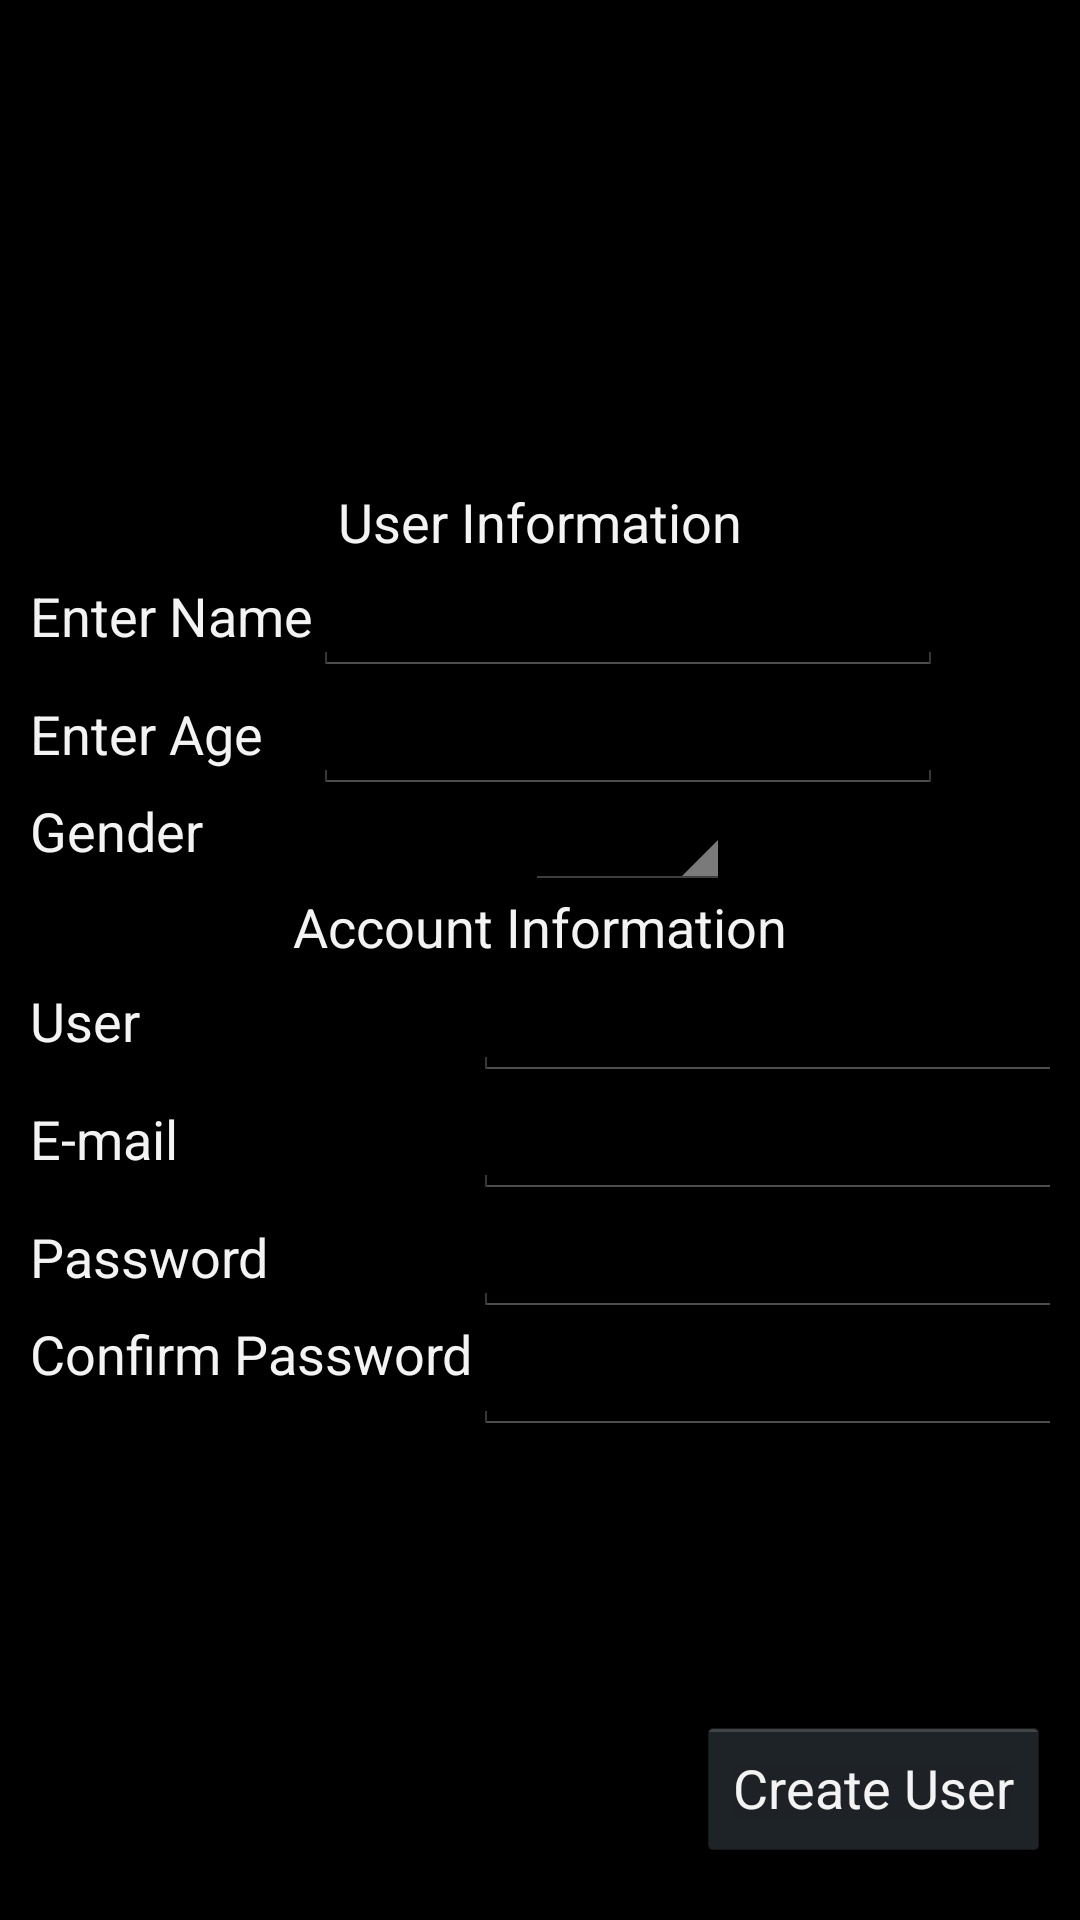

This screen was rendered from an Android layout file. Write that file and the resources it references.
<!-- AndroidManifest.xml: application theme android:Theme.Holo.NoActionBar -->
<!-- res/layout/register.xml -->
<?xml version="1.0" encoding="utf-8"?>
<RelativeLayout
    xmlns:tools="http://schemas.android.com/tools"
    android:layout_width="fill_parent"
        android:layout_height="fill_parent" xmlns:android="http://schemas.android.com/apk/res/android"
        tools:context=".ui.Register">
    <LinearLayout
            android:orientation="vertical"
            android:layout_width="fill_parent"
            android:layout_height="fill_parent" android:layout_alignParentTop="true"
            android:layout_alignParentStart="true" android:layout_marginLeft="10dp" android:layout_marginRight="10dp"
            android:gravity="center" android:id="@+id/linearLayout">
        <TextView
                android:layout_width="wrap_content"
                android:layout_height="wrap_content"
                android:textAppearance="?android:attr/textAppearanceMedium"
                android:text="@string/registerTextView2Label"
                android:id="@+id/textView2" android:layout_gravity="center_horizontal"/>
        <TableLayout
                android:layout_width="match_parent"
                android:layout_height="wrap_content">
            <TableRow
                    android:layout_width="match_parent"
                    android:layout_height="wrap_content">
                <TextView
                        android:layout_width="wrap_content"
                        android:layout_height="wrap_content"
                        android:textAppearance="?android:attr/textAppearanceMedium"
                        android:text="@string/registerEditTextName"
                        android:id="@+id/textView3" android:layout_column="0"/>
                <EditText
                        android:layout_width="wrap_content"
                        android:layout_height="wrap_content"
                        android:inputType="textPersonName"
                        android:ems="10"
                        android:id="@+id/registerName"
                        android:layout_column="1"/>
            </TableRow>
            <TableRow
                    android:layout_width="fill_parent"
                    android:layout_height="fill_parent">
                <TextView
                        android:layout_width="wrap_content"
                        android:layout_height="wrap_content"
                        android:textAppearance="?android:attr/textAppearanceMedium"
                        android:text="@string/registerEditTextAge"
                        android:id="@+id/textView4"/>
                <EditText
                        android:layout_width="wrap_content"
                        android:layout_height="wrap_content"
                        android:inputType="numberSigned"
                        android:ems="10"
                        android:id="@+id/registerAge"/>
            </TableRow>

            <TableRow
                    android:layout_width="fill_parent"
                    android:layout_height="wrap_content">

                <TextView
                        android:layout_width="wrap_content"
                        android:layout_height="wrap_content"
                        android:textAppearance="?android:attr/textAppearanceMedium"
                        android:text="Gender"
                        android:id="@+id/textView7"/>

                <Spinner
                        android:layout_width="wrap_content"
                        android:layout_height="wrap_content"
                        android:id="@+id/registerGender" android:layout_gravity="center_horizontal" android:clickable="true"
                        android:gravity="center" android:spinnerMode="dialog"
                        android:entries="@array/gender"/>

            </TableRow>
        </TableLayout>

        <TextView
                android:layout_width="wrap_content"
                android:layout_height="wrap_content"
                android:textAppearance="?android:attr/textAppearanceMedium"
                android:text="@string/registerTextViewLabelUs"
                android:id="@+id/textView" android:layout_gravity="center_horizontal"/>
        <TableLayout
                android:layout_width="match_parent"
                android:layout_height="wrap_content">
            <TableRow
                    android:layout_width="fill_parent"
                    android:layout_height="fill_parent">
                <TextView
                        android:layout_width="wrap_content"
                        android:layout_height="wrap_content"
                        android:textAppearance="?android:attr/textAppearanceMedium"
                        android:text="@string/registerEditTextUser"
                        android:id="@+id/textView9" android:layout_column="0"/>

                <EditText
                    android:id="@+id/registerUser"
                    android:layout_width="match_parent"
                    android:layout_height="wrap_content"
                    android:layout_column="3"
                    android:ems="10"
                    android:inputType="text|textEmailAddress" />

            </TableRow>
            <TableRow
                    android:layout_width="fill_parent"
                    android:layout_height="fill_parent">
                <TextView
                        android:layout_width="wrap_content"
                        android:layout_height="wrap_content"
                        android:textAppearance="?android:attr/textAppearanceMedium"
                        android:text="@string/registerEditTextMail"
                        android:id="@+id/textView5" android:layout_column="0"/>
                <EditText
                        android:layout_width="match_parent"
                        android:layout_height="wrap_content"
                        android:inputType="textEmailAddress"
                        android:ems="10"
                        android:id="@+id/registerMail"
                        android:layout_column="3"/>
            </TableRow>
            <TableRow
                    android:layout_width="fill_parent"
                    android:layout_height="fill_parent">
                <TextView
                        android:layout_width="wrap_content"
                        android:layout_height="wrap_content"
                        android:textAppearance="?android:attr/textAppearanceMedium"
                        android:text="@string/registerEditTextPass"
                        android:id="@+id/textView6" android:layout_column="0"/>
                <EditText
                        android:layout_width="wrap_content"
                        android:layout_height="wrap_content"
                        android:inputType="textPassword"
                        android:ems="10"
                        android:id="@+id/registerPass"
                        android:layout_column="3"/>
            </TableRow>
            <TableRow
                    android:layout_width="fill_parent"
                    android:layout_height="fill_parent">
                <TextView
                        android:layout_width="wrap_content"
                        android:layout_height="wrap_content"
                        android:textAppearance="?android:attr/textAppearanceMedium"
                        android:text="@string/registerEditTextRePass"
                        android:id="@+id/textView8" android:layout_column="0"/>
                <EditText
                        android:layout_width="match_parent"
                        android:layout_height="wrap_content"
                        android:inputType="textPassword"
                        android:ems="10"
                        android:id="@+id/registerConfirmPass" android:layout_gravity="center_horizontal"
                        android:layout_column="3"/>
            </TableRow>
        </TableLayout>
    </LinearLayout>
    <Button
            android:layout_width="wrap_content"
            android:layout_height="wrap_content"
            android:text="@string/registerButtonNameCUsr"
            android:id="@+id/registerButton" android:layout_gravity="right"
            android:layout_alignParentTop="false" android:layout_alignEnd="@+id/linearLayout"
            android:layout_alignParentBottom="true" android:layout_marginBottom="20dp"/>
</RelativeLayout>
<!-- resources referenced by this layout -->
<resources>
  <string-array name="gender">
          <item />
          <item>Male</item>
          <item>Female</item>
      </string-array>
  <string name="registerButtonNameCUsr">Create User</string>
  <string name="registerEditTextAge">Enter Age</string>
  <string name="registerEditTextMail">E-mail</string>
  <string name="registerEditTextName">Enter Name</string>
  <string name="registerEditTextPass">Password</string>
  <string name="registerEditTextRePass">Confirm Password</string>
  <string name="registerEditTextUser">User</string>
  <string name="registerTextView2Label">User Information</string>
  <string name="registerTextViewLabelUs">Account Information</string>
</resources>
